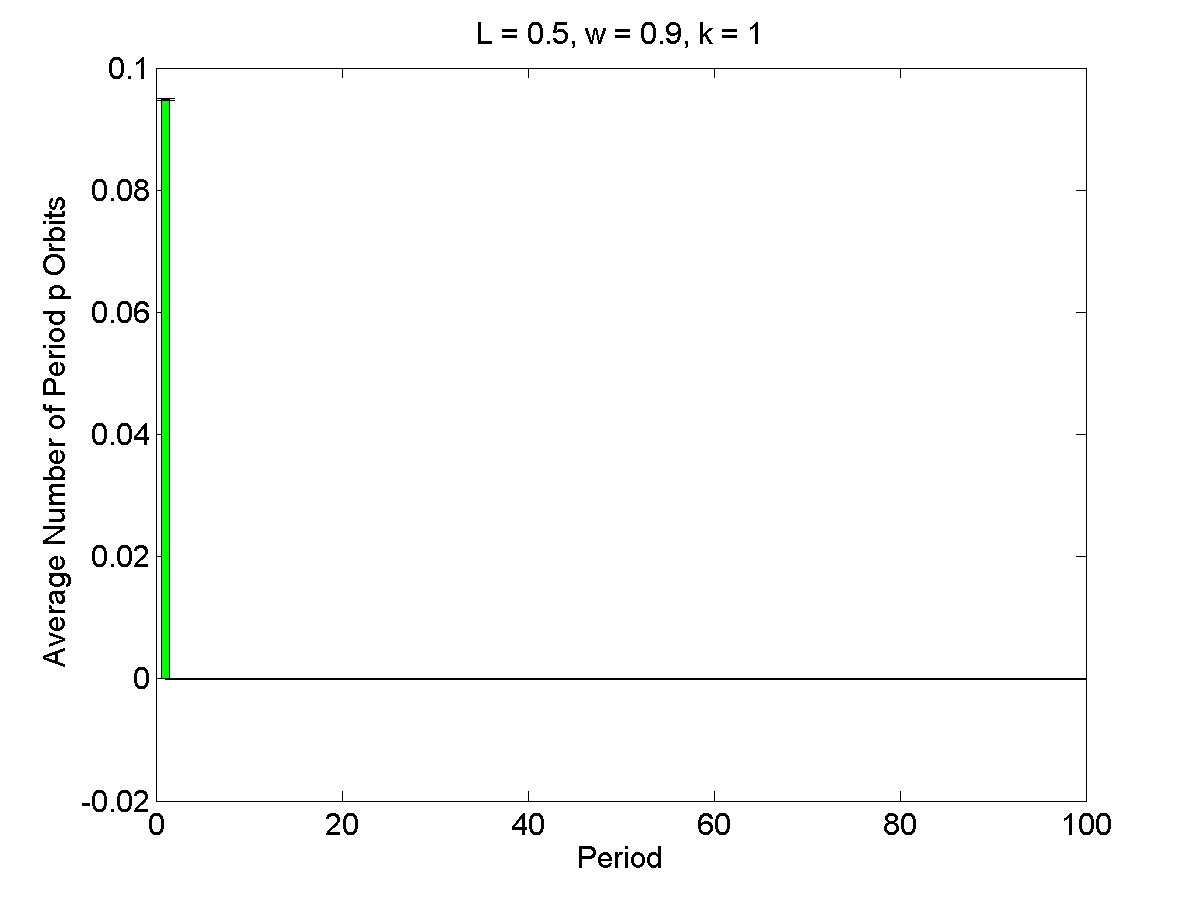

Values plotted in this chart, from the file beside it:
1, 0.0948, 0.00013408
2, 0, 0.0001341
3, 0, 0.0001341
4, 0, 0.0001341
5, 0, 0.0001341
6, 0, 0.0001341
7, 0, 0.0001341
8, 0, 0.0001341
9, 0, 0.0001341
10, 0, 0.0001341
11, 0, 0.0001341
12, 0, 0.0001341
13, 0, 0.0001341
14, 0, 0.0001341
15, 0, 0.0001341
16, 0, 0.0001341
17, 0, 0.0001341
18, 0, 0.0001341
19, 0, 0.0001341
20, 0, 0.0001341
21, 0, 0.0001341
22, 0, 0.0001341
23, 0, 0.0001341
24, 0, 0.0001341
25, 0, 0.0001341
26, 0, 0.0001341
27, 0, 0.0001341
28, 0, 0.0001341
29, 0, 0.0001341
30, 0, 0.0001341
31, 0, 0.0001341
32, 0, 0.0001341
33, 0, 0.0001341
34, 0, 0.0001341
35, 0, 0.0001341
36, 0, 0.0001341
37, 0, 0.0001341
38, 0, 0.0001341
39, 0, 0.0001341
40, 0, 0.0001341
41, 0, 0.0001341
42, 0, 0.0001341
43, 0, 0.0001341
44, 0, 0.0001341
45, 0, 0.0001341
46, 0, 0.0001341
47, 0, 0.0001341
48, 0, 0.0001341
49, 0, 0.0001341
50, 0, 0.0001341
51, 0, 0.0001341
52, 0, 0.0001341
53, 0, 0.0001341
54, 0, 0.0001341
55, 0, 0.0001341
56, 0, 0.0001341
57, 0, 0.0001341
58, 0, 0.0001341
59, 0, 0.0001341
60, 0, 0.0001341
61, 0, 0.0001341
... 39 more rows
